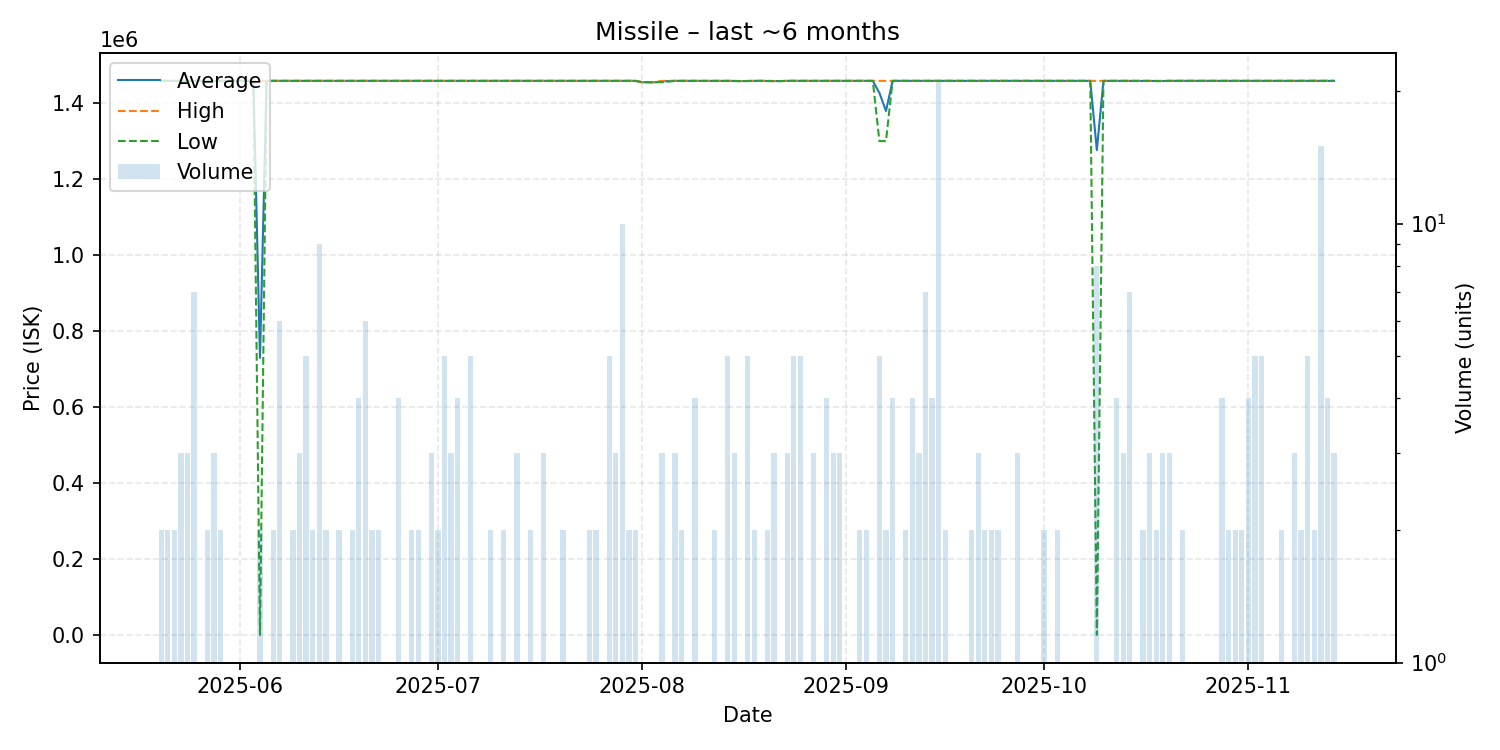

The file beside this chart, header and first rows:
date, average, highest, lowest, order_count, volume
2025-05-20, 1458560, 1458560, 1458560, 2, 2
2025-05-21, 1458560, 1458560, 1458560, 2, 2
2025-05-22, 1458560, 1458560, 1458560, 2, 2
2025-05-23, 1458560, 1458560, 1458560, 3, 3
2025-05-24, 1458560, 1458560, 1458560, 3, 3
2025-05-25, 1458560, 1458560, 1458560, 4, 7
2025-05-26, 1458560, 1458560, 1458560, 1, 1
2025-05-27, 1458560, 1458560, 1458560, 2, 2
2025-05-28, 1458560, 1458560, 1458560, 1, 3
2025-05-29, 1458560, 1458560, 1458560, 2, 2
2025-05-30, 1458560, 1458560, 1458560, 1, 1
2025-05-31, 1458560, 1458560, 1458560, 1, 1
2025-06-01, 1458560, 1458560, 1458560, 1, 1
2025-06-03, 1458560, 1458560, 1458560, 1, 1
2025-06-04, 729285, 1458560, 10.65, 2, 2
2025-06-05, 1458560, 1458560, 1458560, 1, 1
2025-06-06, 1458560, 1458560, 1458560, 2, 2
2025-06-07, 1458560, 1458560, 1458560, 6, 6
2025-06-08, 1458560, 1458560, 1458560, 1, 1
2025-06-09, 1458560, 1458560, 1458560, 2, 2
2025-06-10, 1458560, 1458560, 1458560, 3, 3
2025-06-11, 1458560, 1458560, 1458560, 5, 5
2025-06-12, 1458560, 1458560, 1458560, 2, 2
2025-06-13, 1458560, 1458560, 1458560, 5, 9
2025-06-14, 1458560, 1458560, 1458560, 2, 2
2025-06-15, 1458560, 1458560, 1458560, 1, 1
2025-06-16, 1458560, 1458560, 1458560, 1, 2
2025-06-18, 1458560, 1458560, 1458560, 2, 2
2025-06-19, 1458560, 1458560, 1458560, 4, 4
2025-06-20, 1458560, 1458560, 1458560, 1, 6
2025-06-21, 1458560, 1458560, 1458560, 2, 2
2025-06-22, 1458560, 1458560, 1458560, 2, 2
2025-06-24, 1458560, 1458560, 1458560, 1, 1
2025-06-25, 1458560, 1458560, 1458560, 3, 4
2025-06-27, 1458560, 1458560, 1458560, 2, 2
2025-06-28, 1458560, 1458560, 1458560, 2, 2
2025-06-30, 1458560, 1458560, 1458560, 3, 3
2025-07-01, 1458560, 1458560, 1458560, 2, 2
2025-07-02, 1458560, 1458560, 1458560, 3, 5
2025-07-03, 1458560, 1458560, 1458560, 2, 3
2025-07-04, 1458560, 1458560, 1458560, 4, 4
2025-07-06, 1458560, 1458560, 1458560, 4, 5
2025-07-07, 1458560, 1458560, 1458560, 1, 1
2025-07-08, 1458560, 1458560, 1458560, 1, 1
2025-07-09, 1458560, 1458560, 1458560, 2, 2
2025-07-11, 1458560, 1458560, 1458560, 2, 2
2025-07-12, 1458560, 1458560, 1458560, 1, 1
2025-07-13, 1458560, 1458560, 1458560, 3, 3
2025-07-14, 1458560, 1458560, 1458560, 1, 1
2025-07-15, 1458560, 1458560, 1458560, 2, 2
2025-07-16, 1458560, 1458560, 1458560, 1, 1
2025-07-17, 1458560, 1458560, 1458560, 3, 3
2025-07-18, 1458560, 1458560, 1458560, 1, 1
2025-07-20, 1458560, 1458560, 1458560, 2, 2
2025-07-21, 1458560, 1458560, 1458560, 1, 1
2025-07-24, 1458560, 1458560, 1458560, 2, 2
2025-07-25, 1458560, 1458560, 1458560, 2, 2
2025-07-26, 1458560, 1458560, 1458560, 1, 1
2025-07-27, 1458560, 1458560, 1458560, 5, 5
2025-07-28, 1458560, 1458560, 1458560, 3, 3
... 98 more rows
